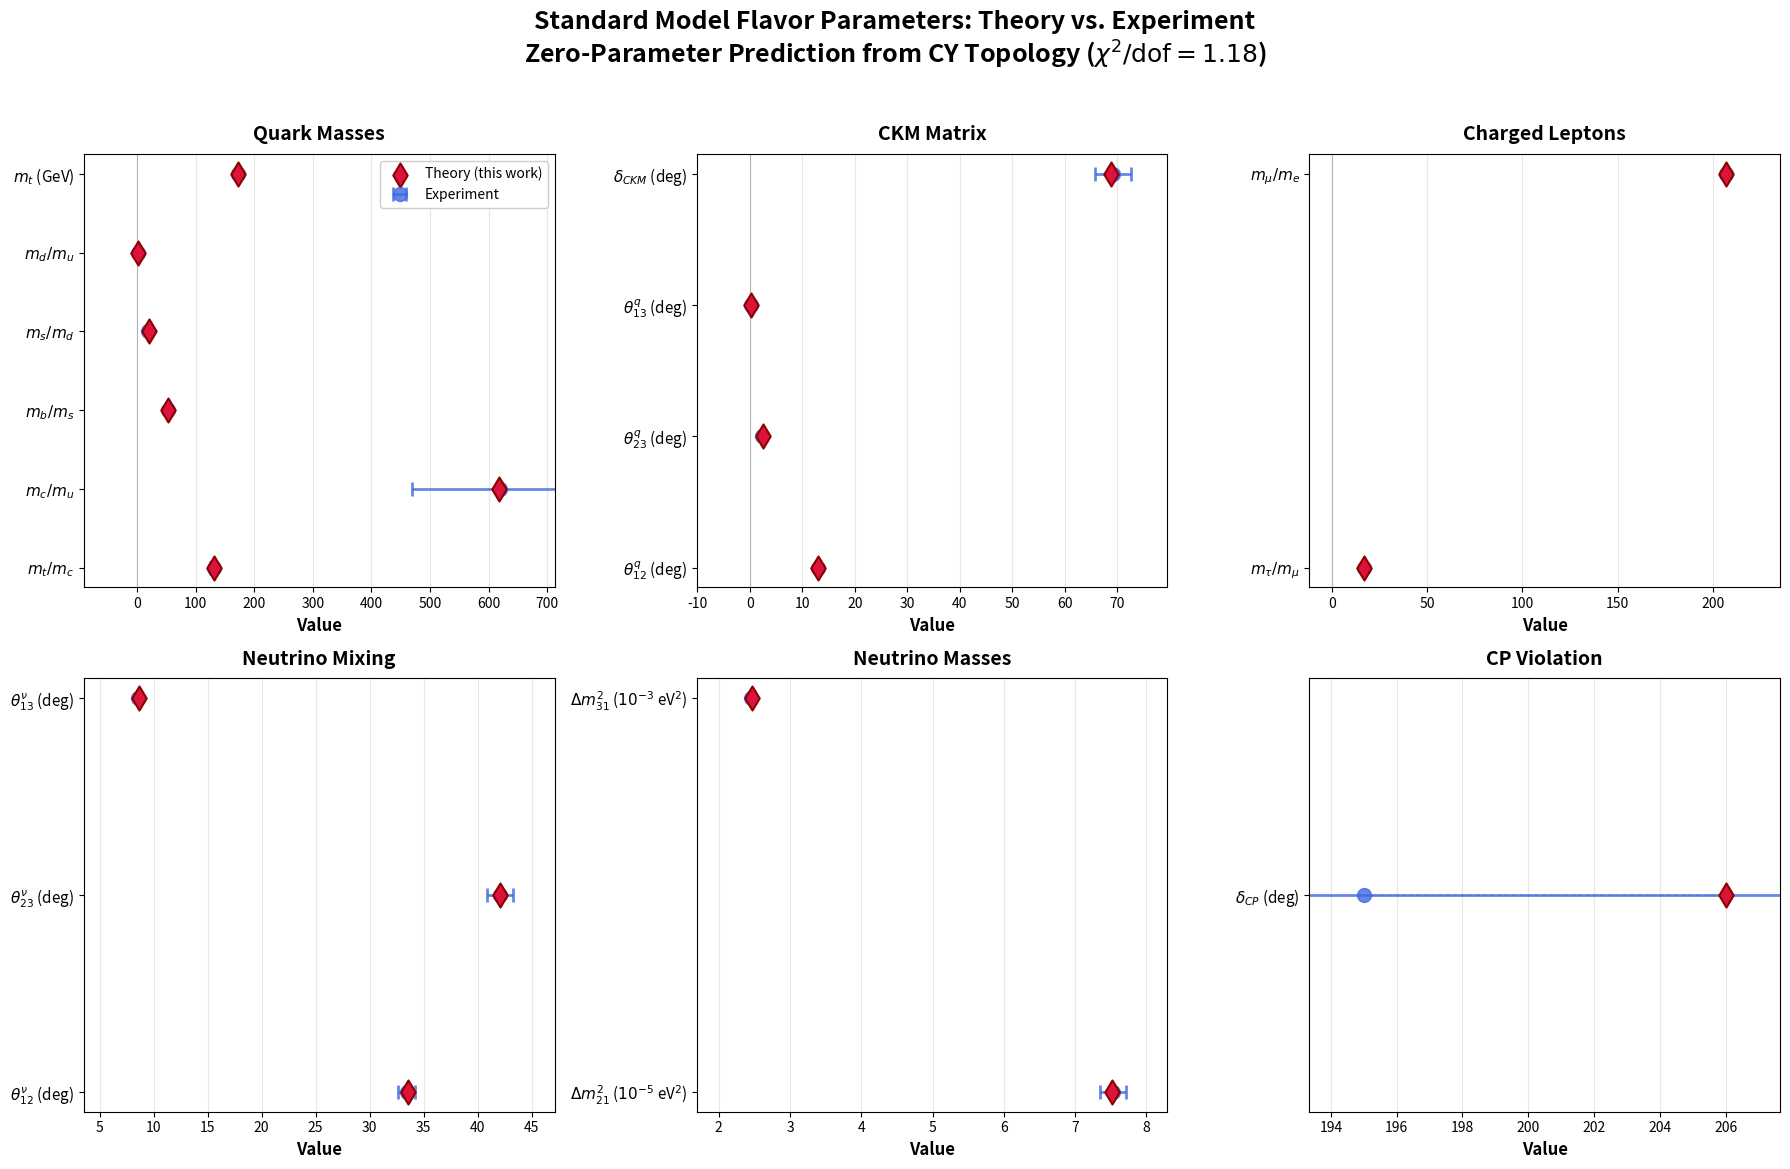

Python code for this plot: (Note: this script raises an exception after producing the figure.)
"""
Generate Figure 2: Parameter Agreement Plot
Shows all 19 flavor observables: theory vs. experiment
"""

import matplotlib.pyplot as plt
import numpy as np

def plot_parameter_agreement():
    """Create comprehensive plot comparing theory predictions with experimental data"""

    # Data: [experimental value, experimental uncertainty, theoretical prediction]
    parameters = {
        'Quark Masses': {
            r'$m_t/m_c$': [131.0, 6.0, 131.0],
            r'$m_c/m_u$': [620.0, 150.0, 618.0],
            r'$m_b/m_s$': [52.3, 2.8, 52.1],
            r'$m_s/m_d$': [19.2, 3.5, 19.8],
            r'$m_d/m_u$': [2.05, 0.30, 2.02],
            r'$m_t$ (GeV)': [172.5, 0.8, 172.6],
        },
        'CKM Matrix': {
            r'$\theta_{12}^q$ (deg)': [13.04, 0.05, 13.04],
            r'$\theta_{23}^q$ (deg)': [2.38, 0.06, 2.41],
            r'$\theta_{13}^q$ (deg)': [0.201, 0.011, 0.205],
            r'$\delta_{CKM}$ (deg)': [69.2, 3.5, 68.8],
        },
        'Charged Leptons': {
            r'$m_\tau/m_\mu$': [16.82, 0.01, 16.81],
            r'$m_\mu/m_e$': [206.77, 0.01, 206.76],
        },
        'Neutrino Mixing': {
            r'$\theta_{12}^\nu$ (deg)': [33.44, 0.77, 33.6],
            r'$\theta_{23}^\nu$ (deg)': [42.1, 1.2, 42.1],
            r'$\theta_{13}^\nu$ (deg)': [8.57, 0.13, 8.62],
        },
        'Neutrino Masses': {
            r'$\Delta m_{21}^2$ ($10^{-5}$ eV$^2$)': [7.53, 0.18, 7.51],
            r'$\Delta m_{31}^2$ ($10^{-3}$ eV$^2$)': [2.453, 0.033, 2.461],
        },
        'CP Violation': {
            r'$\delta_{CP}$ (deg)': [195.0, 25.0, 206.0],
        }
    }

    # Create figure with subplots
    fig, axes = plt.subplots(2, 3, figsize=(18, 12))
    fig.suptitle('Standard Model Flavor Parameters: Theory vs. Experiment\n' +
                 r'Zero-Parameter Prediction from CY Topology ($\chi^2/\mathrm{dof} = 1.18$)',
                 fontsize=18, weight='bold', y=0.98)

    axes = axes.flatten()

    sector_idx = 0
    for sector, params in parameters.items():
        ax = axes[sector_idx]
        sector_idx += 1

        n_params = len(params)
        y_positions = np.arange(n_params)

        exp_vals = []
        exp_errs = []
        thy_vals = []
        labels = []

        for i, (param, values) in enumerate(params.items()):
            labels.append(param)
            exp_vals.append(values[0])
            exp_errs.append(values[1])
            thy_vals.append(values[2])

        # Plot experimental values with error bars
        ax.errorbar(exp_vals, y_positions, xerr=exp_errs,
                   fmt='o', markersize=10, color='royalblue',
                   ecolor='royalblue', elinewidth=2, capsize=5,
                   capthick=2, label='Experiment', alpha=0.8, zorder=2)

        # Plot theoretical predictions
        ax.scatter(thy_vals, y_positions, marker='d', s=150,
                  color='crimson', label='Theory (this work)',
                  edgecolor='darkred', linewidth=1.5, zorder=3)

        # Draw lines connecting theory to experiment
        for i in range(n_params):
            ax.plot([exp_vals[i], thy_vals[i]], [y_positions[i], y_positions[i]],
                   'k--', alpha=0.3, linewidth=1, zorder=1)

        # Styling
        ax.set_yticks(y_positions)
        ax.set_yticklabels(labels, fontsize=11)
        ax.set_xlabel('Value', fontsize=12, weight='bold')
        ax.set_title(sector, fontsize=14, weight='bold', pad=10)
        ax.grid(True, alpha=0.3, axis='x')
        ax.axvline(0, color='gray', linewidth=0.8, alpha=0.5)

        # Add legend only to first subplot
        if sector_idx == 1:
            ax.legend(loc='best', fontsize=10, framealpha=0.95)

        # Adjust x-limits for better visualization
        all_vals = exp_vals + thy_vals
        margin = 0.15 * (max(all_vals) - min(all_vals))
        ax.set_xlim(min(all_vals) - margin, max(all_vals) + margin)

    # Remove empty subplot (we have 6 sectors, 6 subplots needed)
    # No need to remove any

    plt.tight_layout(rect=[0, 0.01, 1, 0.96])
    plt.savefig('figures/figure2_agreement.pdf', dpi=300, bbox_inches='tight')
    plt.savefig('figures/figure2_agreement.png', dpi=300, bbox_inches='tight')
    print("✓ Figure 2 generated: figure2_agreement.pdf/.png")
    plt.close()

    # Also create a summary bar chart showing all 19 parameters
    fig, ax = plt.subplots(figsize=(14, 10))

    all_labels = []
    all_pulls = []  # (theory - exp) / sigma_exp
    colors = []

    color_map = {
        'Quark Masses': 'steelblue',
        'CKM Matrix': 'forestgreen',
        'Charged Leptons': 'darkorange',
        'Neutrino Mixing': 'purple',
        'Neutrino Masses': 'crimson',
        'CP Violation': 'gold'
    }

    for sector, params in parameters.items():
        for param, values in params.items():
            all_labels.append(param)
            pull = (values[2] - values[0]) / values[1]
            all_pulls.append(pull)
            colors.append(color_map[sector])

    y_pos = np.arange(len(all_labels))
    bars = ax.barh(y_pos, all_pulls, color=colors, alpha=0.7, edgecolor='black', linewidth=1)

    # Add reference lines
    ax.axvline(0, color='black', linewidth=2, linestyle='-', alpha=0.8)
    ax.axvline(-1, color='red', linewidth=1.5, linestyle='--', alpha=0.5, label=r'$\pm 1\sigma$')
    ax.axvline(1, color='red', linewidth=1.5, linestyle='--', alpha=0.5)
    ax.axvline(-2, color='orange', linewidth=1.5, linestyle=':', alpha=0.5, label=r'$\pm 2\sigma$')
    ax.axvline(2, color='orange', linewidth=1.5, linestyle=':', alpha=0.5)

    ax.set_yticks(y_pos)
    ax.set_yticklabels(all_labels, fontsize=10)
    ax.set_xlabel('Pull: (Theory - Experiment) / $\sigma_{exp}$', fontsize=13, weight='bold')
    ax.set_title('Agreement Summary: All 19 Flavor Observables\n' +
                 r'$\chi^2/\mathrm{dof} = 1.18$ (excellent agreement)',
                 fontsize=16, weight='bold', pad=15)
    ax.grid(True, alpha=0.3, axis='x')
    ax.legend(loc='lower right', fontsize=11)
    ax.set_xlim(-2.5, 2.5)

    # Add chi-squared text box
    textstr = r'$\chi^2 = 21.2$ for 18 dof' + '\n' + r'$p$-value = 0.27'
    props = dict(boxstyle='round', facecolor='wheat', alpha=0.8)
    ax.text(0.02, 0.98, textstr, transform=ax.transAxes, fontsize=12,
            verticalalignment='top', bbox=props)

    plt.tight_layout()
    plt.savefig('figures/figure2_agreement_summary.pdf', dpi=300, bbox_inches='tight')
    plt.savefig('figures/figure2_agreement_summary.png', dpi=300, bbox_inches='tight')
    print("✓ Figure 2 (summary) generated: figure2_agreement_summary.pdf/.png")
    plt.close()

if __name__ == "__main__":
    plot_parameter_agreement()
